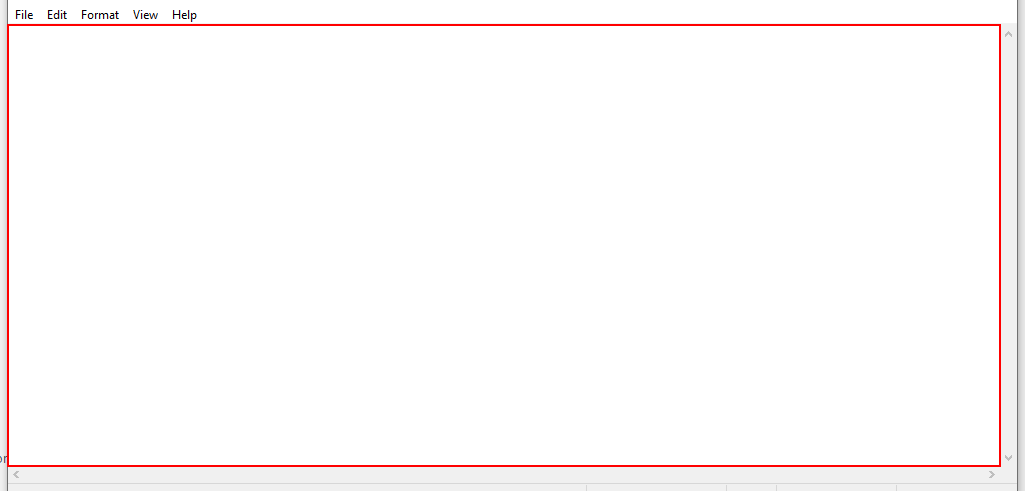
Task: This is for learning about how to use automatic recording with Basic and desktop.
Workflow: Main

Step 1: type "Hello world!" into the editable text 'Text Editor' in window 'Untitled - Notepad' (notepad.exe)

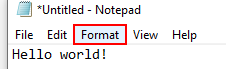
Step 2: click on the menu item 'Format' in window '*Untitled - Notepad' (notepad.exe)

Step 3: click on 'menu item  Font...' (notepad.exe) (no picture)

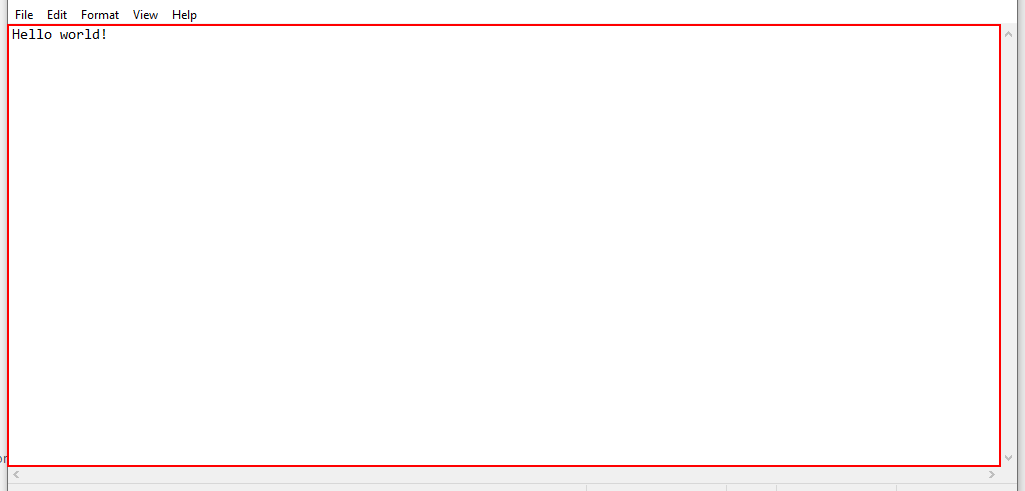
Step 4: type [Nothing] into the editable text 'Text Editor' in window '*Untitled - Notepad' (notepad.exe)